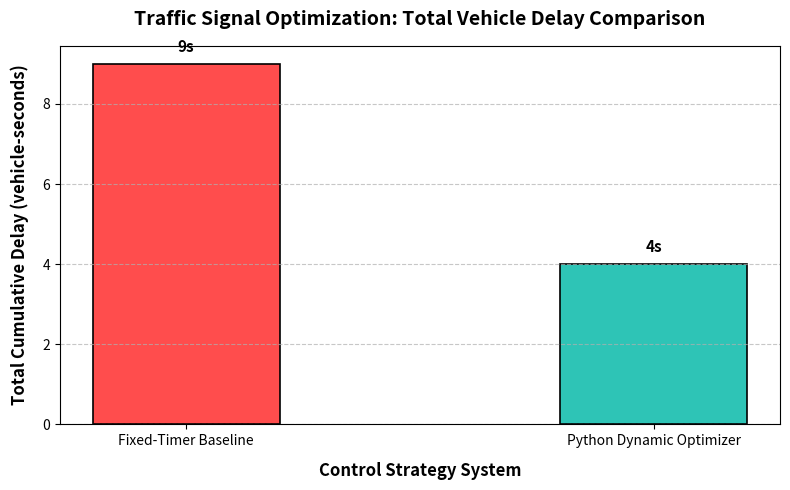

The script that saved this image:
import matplotlib.pyplot as plt

print("--- Generating Performance Comparison Graph ---")

# Data gathered from your Day 2 baseline and Day 3 optimized runs
categories = ['Fixed-Timer Baseline', 'Python Dynamic Optimizer']
delay_scores = [9, 4]  # 9 seconds from your fixed baseline, approx 4 from optimized

# Create a clean bar chart
plt.figure(figsize=(8, 5))
colors = ['#ff4d4d', '#2ec4b6']  # Red for baseline, Teal for optimizer

plt.bar(categories, delay_scores, color=colors, width=0.4, edgecolor='black', linewidth=1.2)

# Styling the graph for a professional look
plt.title('Traffic Signal Optimization: Total Vehicle Delay Comparison', fontsize=14, fontweight='bold', pad=15)
plt.xlabel('Control Strategy System', fontsize=12, fontweight='bold', labelpad=10)
plt.ylabel('Total Cumulative Delay (vehicle-seconds)', fontsize=12, fontweight='bold', labelpad=10)
plt.grid(axis='y', linestyle='--', alpha=0.7)

# Add value labels on top of the bars
for i, v in enumerate(delay_scores):
    plt.text(i, v + 0.3, f"{v}s", ha='center', fontweight='bold', fontsize=11)

# Save the graph as an image inside your project folder
plt.tight_layout()
plt.savefig('traffic_performance_chart.png', dpi=300)
print(">> Success! 'traffic_performance_chart.png' has been saved to your project folder.")
